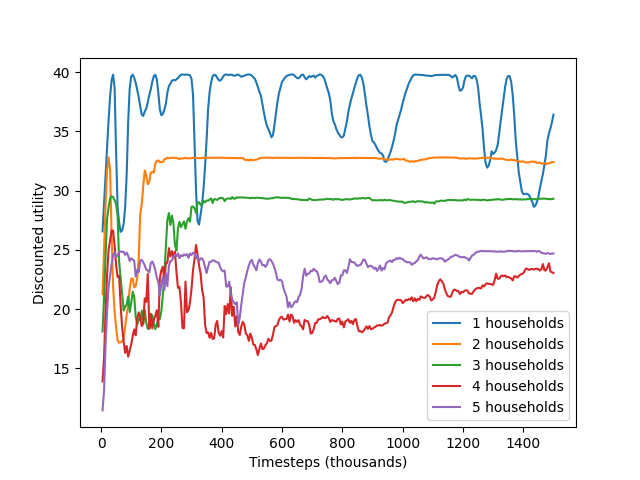

Source data for this figure (header and first rows):
episodes_total, 1 households, 2 households, 3 households, 4 households, 5 households
5, 26.56, 21.25, 18.1, 13.9, 11.44
10, 28.9, 24.95, 20.97, 15.88, 13.11
15, 31.29, 28.76, 24.48, 19.87, 16.95
20, 33.69, 31.75, 27.56, 22.9, 19.74
25, 35.97, 32.81, 28.59, 24.98, 21.88
30, 37.94, 31.79, 29.36, 25.78, 22.82
35, 39.32, 26.37, 29.52, 26.65, 23.8
40, 39.8, 21.88, 29.46, 26.61, 24.54
45, 38.65, 19.81, 29.19, 25.38, 24.81
50, 33.18, 18.45, 28.86, 23.72, 24.41
55, 28.55, 17.33, 27.86, 22.7, 24.53
60, 27.32, 17.15, 23.99, 22.81, 24.8
65, 26.52, 17.2, 22.63, 20.3, 24.88
70, 26.64, 17.27, 21.28, 18.44, 24.81
75, 27.2, 17.51, 19.87, 17.26, 24.85
80, 28.63, 18.5, 20.21, 16.29, 24.57
85, 31.36, 19.5, 20.37, 16.88, 24.76
90, 35.83, 20.41, 21.05, 15.97, 24.51
95, 38.62, 21.71, 19.75, 16.46, 24.05
100, 39.65, 22.54, 20.5, 16.99, 24.29
105, 39.79, 22.59, 21.46, 17.72, 24.19
110, 39.53, 21.82, 21.04, 18.28, 24.07
115, 39.1, 21.93, 19.34, 17.78, 22.74
120, 38.51, 22.62, 18.67, 19.22, 23.32
125, 37.91, 24.32, 19.15, 19.71, 23.12
130, 37.11, 28.01, 19.06, 19.17, 24.11
135, 36.43, 28.86, 19.86, 18.56, 24.15
140, 36.31, 30.43, 18.69, 18.89, 23.95
145, 36.69, 31.7, 19.91, 20.9, 23.68
150, 36.94, 31.28, 18.83, 20.61, 23.33
155, 37.46, 30.54, 18.33, 22.96, 23.25
160, 38.08, 30.73, 18.33, 18.37, 23.11
165, 38.58, 31.52, 18.88, 19.59, 23.89
170, 39.21, 31.6, 19.49, 18.36, 24.01
175, 39.67, 31.52, 18.73, 19.09, 23.72
180, 39.79, 32.29, 18.3, 19.41, 23.27
185, 39.38, 32.52, 18.75, 19.89, 22.64
190, 38.26, 32.55, 19.16, 18.5, 22.28
195, 36.87, 32.4, 19.16, 22.61, 21.15
200, 36.37, 32.41, 19.82, 23.27, 22.1
205, 36.48, 32.41, 21.18, 23.57, 22.73
210, 36.86, 32.66, 22.84, 22.32, 21.6
215, 37.34, 32.7, 25.31, 23.88, 23.03
220, 38.29, 32.78, 27.54, 23.92, 21.93
225, 38.82, 32.73, 28.11, 25.14, 23.62
230, 39.04, 32.76, 27.09, 24.43, 24.05
235, 39.28, 32.78, 27.89, 24.89, 24.1
240, 39.35, 32.77, 27.22, 24.35, 24.43
245, 39.32, 32.76, 25.41, 24.84, 24.59
250, 39.39, 32.76, 24.94, 23.14, 24.46
255, 39.52, 32.72, 26.82, 21.8, 24.71
260, 39.66, 32.67, 27.37, 21.87, 24.3
265, 39.8, 32.73, 26.91, 20.56, 24.55
270, 39.81, 32.7, 27.18, 18.4, 24.45
275, 39.8, 32.76, 27.41, 18.36, 24.62
280, 39.79, 32.75, 26.78, 22.32, 24.52
285, 39.81, 32.73, 27.36, 19.73, 24.63
290, 39.78, 32.75, 27.68, 19.9, 24.32
295, 39.75, 32.72, 27.38, 20.57, 24.68
300, 39.43, 32.75, 28.63, 21.7, 24.56
... 240 more rows
